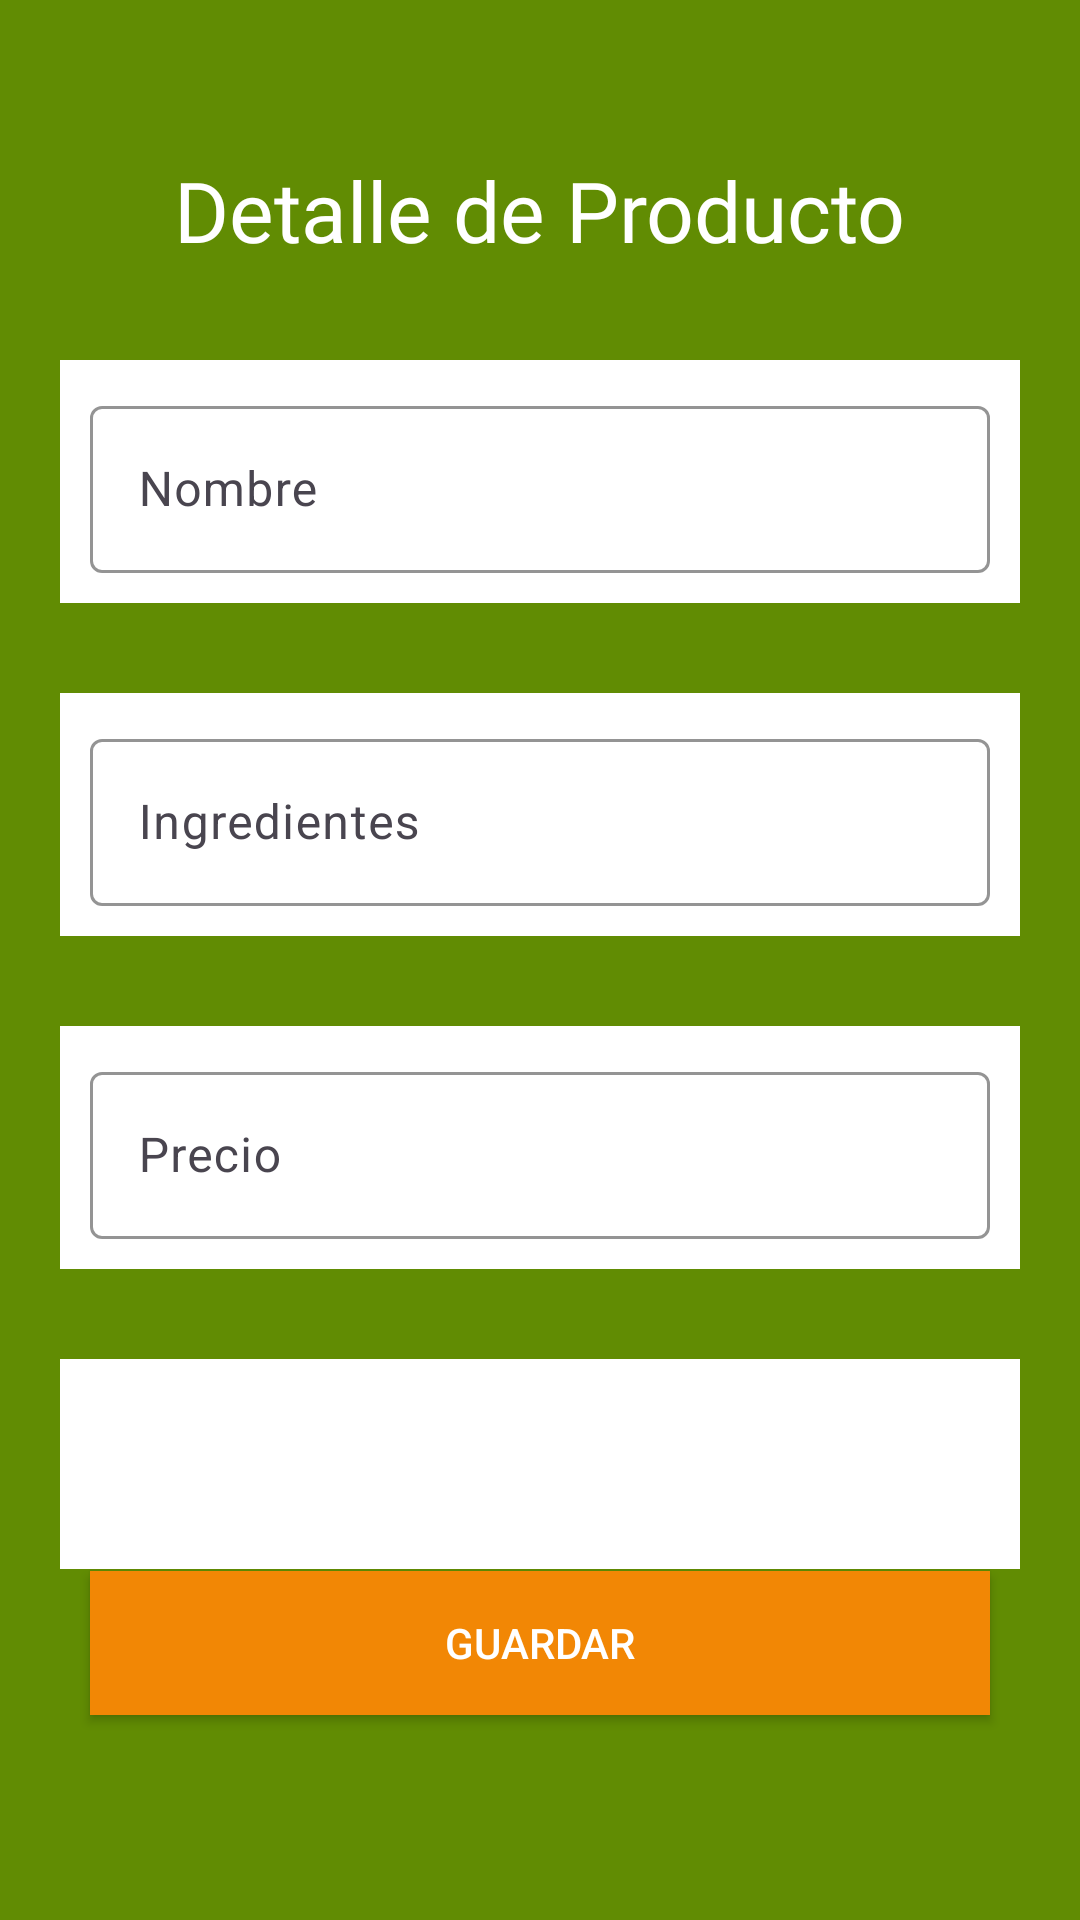

Android layout source for this screen:
<!-- AndroidManifest.xml: application theme Base.Theme.SliceMaster -->
<!-- res/layout/fragment_details.xml -->
<?xml version="1.0" encoding="utf-8"?>
<androidx.constraintlayout.widget.ConstraintLayout xmlns:android="http://schemas.android.com/apk/res/android"
    xmlns:app="http://schemas.android.com/apk/res-auto"
    xmlns:tools="http://schemas.android.com/tools"
    android:layout_width="match_parent"
    android:layout_height="match_parent"
    android:background="@color/green"
    android:padding="20dp"
    tools:context=".ui.main.fragment.DetailsFragment">

    <TextView
        android:id="@+id/textView5"
        android:layout_width="wrap_content"
        android:layout_height="wrap_content"
        android:fontFamily="@font/montserrat_medium"
        android:text="@string/title_product"
        android:textColor="@color/white"
        android:textSize="28sp"
        app:layout_constraintBottom_toTopOf="@+id/TextInputLayout"
        app:layout_constraintEnd_toEndOf="parent"
        app:layout_constraintStart_toStartOf="parent"
        app:layout_constraintTop_toTopOf="parent" />

    <com.google.android.material.textfield.TextInputLayout
        android:id="@+id/TextInputLayout"
        android:layout_width="match_parent"
        android:layout_height="wrap_content"
        android:layout_marginTop="100dp"
        android:background="@color/white"
        android:padding="10dp"
        app:boxStrokeColor="@color/orange"
        app:hintTextColor="@color/orange"
        app:layout_constraintStart_toStartOf="parent"
        app:layout_constraintTop_toTopOf="parent">

        <com.google.android.material.textfield.TextInputEditText
            android:id="@+id/name"
            android:layout_width="match_parent"
            android:layout_height="wrap_content"
            android:hint="@string/details_name"
            android:textColor="@color/black" />
    </com.google.android.material.textfield.TextInputLayout>

    <com.google.android.material.textfield.TextInputLayout
        android:id="@+id/textInputLayout6"
        android:layout_width="match_parent"
        android:layout_height="wrap_content"
        android:layout_marginTop="30dp"
        android:background="@color/white"
        android:padding="10dp"
        app:boxStrokeColor="@color/orange"
        app:hintTextColor="@color/orange"
        app:layout_constraintTop_toBottomOf="@+id/TextInputLayout"
        tools:layout_editor_absoluteX="10dp">

        <com.google.android.material.textfield.TextInputEditText
            android:id="@+id/ingredients"
            android:layout_width="match_parent"
            android:layout_height="wrap_content"
            android:hint="@string/details_ingredients"
            android:textColor="@color/black" />
    </com.google.android.material.textfield.TextInputLayout>

    <com.google.android.material.textfield.TextInputLayout
        android:id="@+id/textInputLayout7"
        android:layout_width="match_parent"
        android:layout_height="wrap_content"
        android:layout_marginTop="30dp"
        android:background="@color/white"
        android:padding="10dp"
        app:boxStrokeColor="@color/orange"
        app:hintTextColor="@color/orange"
        app:layout_constraintTop_toBottomOf="@+id/textInputLayout6"
        tools:layout_editor_absoluteX="10dp">

        <com.google.android.material.textfield.TextInputEditText
            android:id="@+id/price"
            android:layout_width="match_parent"
            android:layout_height="wrap_content"
            android:hint="@string/details_price"
            android:inputType="number"
            android:textColor="@color/black" />
    </com.google.android.material.textfield.TextInputLayout>

    <Spinner
        android:id="@+id/size"
        android:layout_width="match_parent"
        android:layout_height="70dp"
        android:layout_marginTop="30dp"
        android:background="@color/white"
        app:layout_constraintTop_toBottomOf="@+id/textInputLayout7"
        tools:layout_editor_absoluteX="10dp" />

    <Button
        android:id="@+id/save"
        android:layout_width="300dp"
        android:layout_height="wrap_content"
        android:layout_gravity="start"
        android:layout_marginTop="16dp"
        android:layout_marginBottom="64dp"
        android:background="@color/yellow"
        android:backgroundTint="@color/yellow"
        android:enabled="true"
        android:text="@string/action_save"
        android:textColor="@color/white"
        android:textSize="14sp"
        app:layout_constraintBottom_toBottomOf="parent"
        app:layout_constraintEnd_toEndOf="parent"
        app:layout_constraintStart_toStartOf="parent"
        app:layout_constraintTop_toBottomOf="@+id/size" />


    <ProgressBar
        android:id="@+id/loading"
        android:layout_width="wrap_content"
        android:layout_height="wrap_content"
        android:layout_gravity="center"
        android:layout_marginTop="64dp"
        android:layout_marginBottom="64dp"
        android:visibility="gone"
        app:layout_constraintBottom_toBottomOf="parent"
        app:layout_constraintEnd_toEndOf="parent"
        app:layout_constraintStart_toStartOf="parent"
        app:layout_constraintTop_toTopOf="parent"
        app:layout_constraintVertical_bias="0.3" />
</androidx.constraintlayout.widget.ConstraintLayout>
<!-- resources referenced by this layout -->
<resources>
  <color name="black">#FF000000</color>
  <color name="green">#618C03</color>
  <color name="orange">#D93D04</color>
  <color name="white">#FFFFFFFF</color>
  <color name="yellow">#F28705</color>
  <string name="action_save">Guardar</string>
  <string name="details_ingredients">Ingredientes</string>
  <string name="details_name">Nombre</string>
  <string name="details_price">Precio</string>
  <string name="title_product">Detalle de Producto</string>
  <style name="Base.Theme.SliceMaster" parent="Theme.Material3.Light.NoActionBar">
          
          
          <item name="textAppearanceTitleLarge">@style/TextAppearance.Material3.TitleLarge</item>
          <item name="colorSurface">@color/orange</item>
          <item name="colorOnSurface">@color/orange</item>
          <item name="colorSecondary">@color/red</item>
          <item name="colorTertiary">@color/green</item>
          <item name="materialButtonStyle">@style/Widget.Slice.Button</item>
      </style>
  <style name="TextAppearance.Material3.TitleLarge" parent="Base.Theme.SliceMaster">
          <item name="fontFamily">@font/montserrat_medium</item>
      </style>
  <color name="red">#FFFF0000</color>
  <style name="Widget.Slice.Button" parent="Widget.Material3.Button">
          <item name="materialThemeOverlay">@style/ButtonStyle</item>
          <item name="android:layout_width">158dp</item>
          <item name="android:layout_height">wrap_content</item>
      </style>
  <style name="ButtonStyle" parent="ThemeOverlay.Material3.Button">
          <item name="android:backgroundTint">@color/yellow</item>
          <item name="android:textColor">@color/white</item>
          <item name="android:textColorLink">@color/white</item>
      </style>
</resources>
